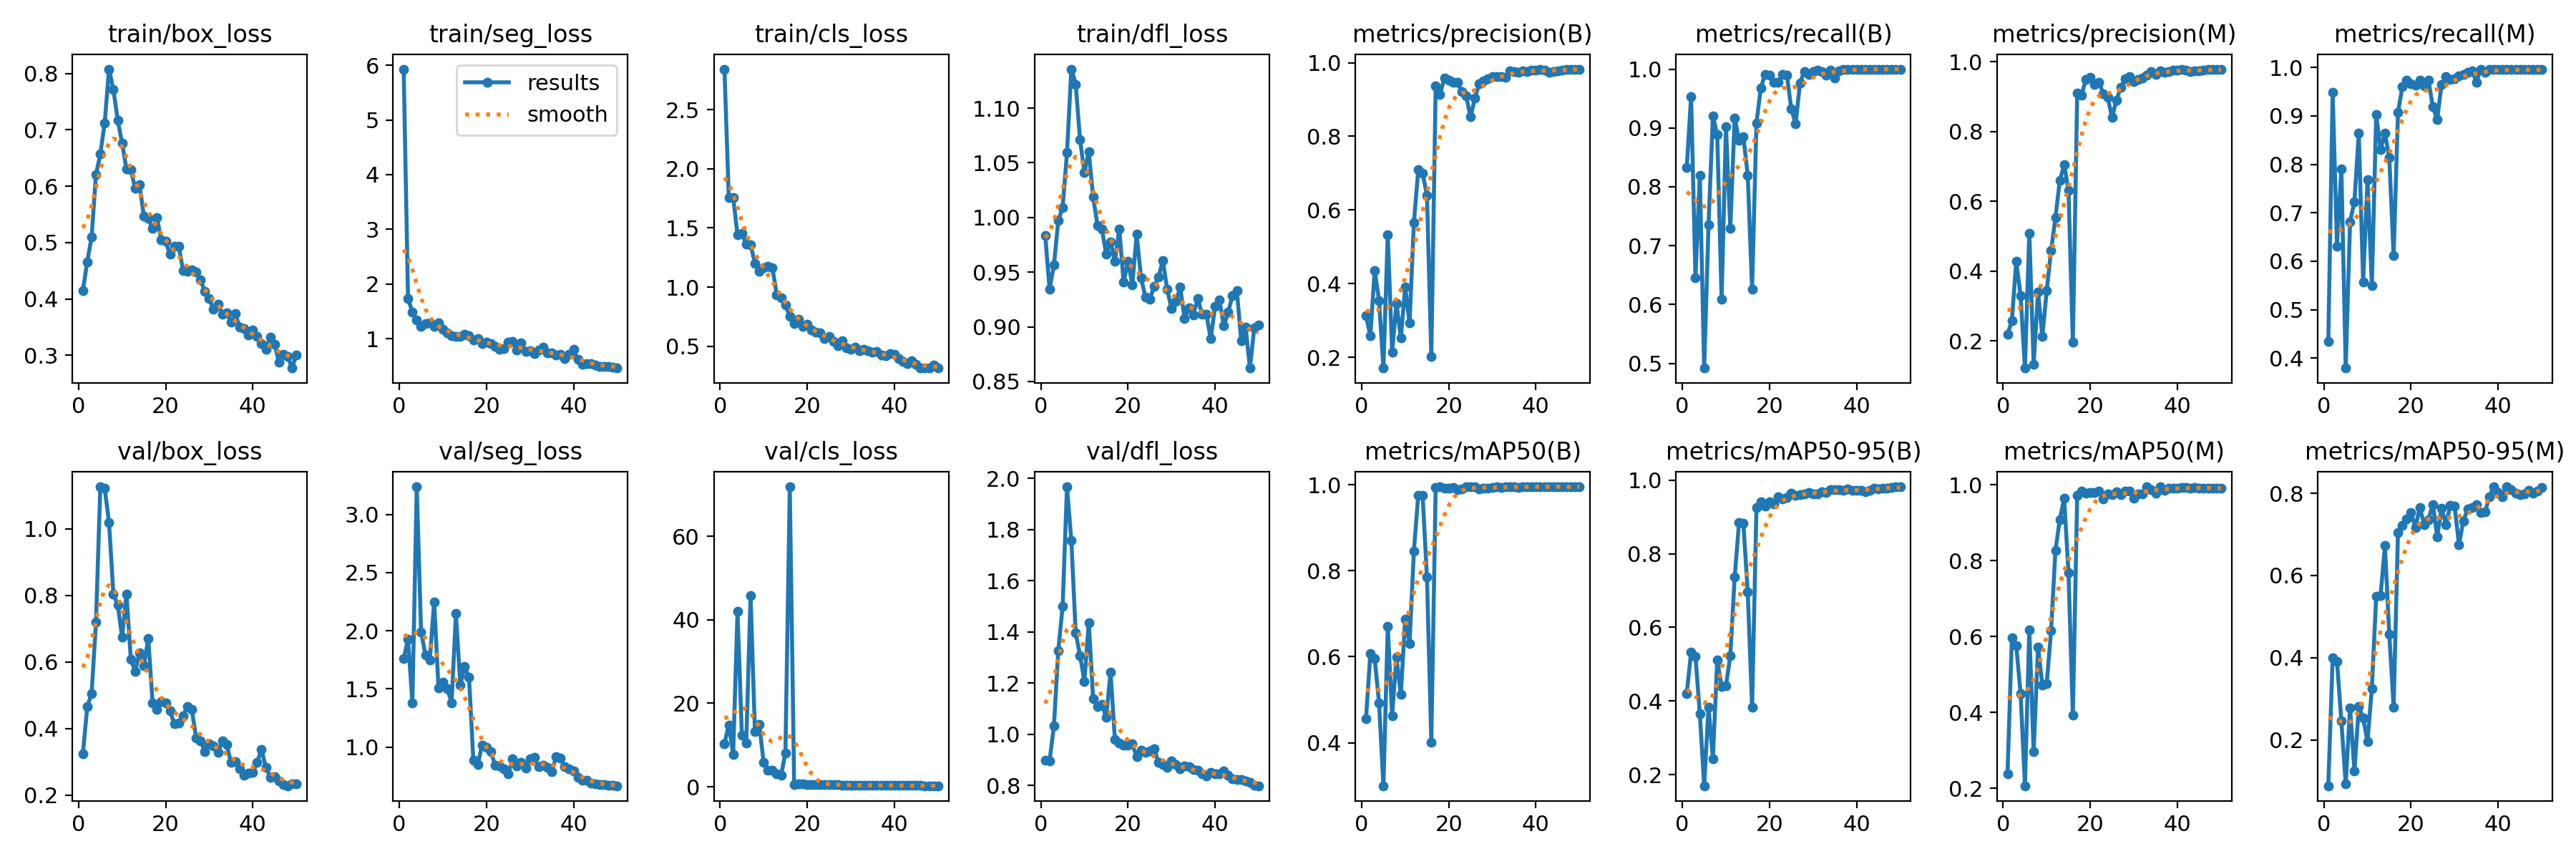

The table this chart was drawn from, first rows:
epoch, time, train/box_loss, train/seg_loss, train/cls_loss, train/dfl_loss, metrics/precision(B), metrics/recall(B), metrics/mAP50(B), metrics/mAP50-95(B), metrics/precision(M), metrics/recall(M), metrics/mAP50(M), metrics/mAP50-95(M), val/box_loss, val/seg_loss, val/cls_loss, val/dfl_loss, lr/pg0, lr/pg1, lr/pg2
1, 9.968, 0.4147, 5.931, 2.843, 0.9836, 0.3134, 0.8333, 0.4553, 0.4202, 0.219, 0.4345, 0.2389, 0.0891, 0.3242, 1.762, 10.31, 0.8982, 0.00012, 0.00012, 0.00012
2, 15.57, 0.466, 1.731, 1.755, 0.9346, 0.2589, 0.9536, 0.6076, 0.5337, 0.2579, 0.9488, 0.5974, 0.3996, 0.4661, 1.927, 14.82, 0.8968, 0.0002451, 0.0002451, 0.0002451
3, 21.6, 0.5096, 1.485, 1.759, 0.9564, 0.4356, 0.6458, 0.5955, 0.5213, 0.4285, 0.6315, 0.5764, 0.3916, 0.5052, 1.379, 7.791, 1.032, 0.000365, 0.000365, 0.000365
4, 26.93, 0.6207, 1.347, 1.443, 0.997, 0.3547, 0.8194, 0.4929, 0.365, 0.3297, 0.7909, 0.4489, 0.246, 0.7196, 3.239, 42, 1.327, 0.0004797, 0.0004797, 0.0004797
5, 32.16, 0.6565, 1.226, 1.454, 1.009, 0.1709, 0.4919, 0.2999, 0.1695, 0.1225, 0.3796, 0.2065, 0.09352, 1.126, 1.989, 12.38, 1.501, 0.0005893, 0.0005893, 0.0005893
6, 37.62, 0.7122, 1.275, 1.364, 1.059, 0.5332, 0.7357, 0.6707, 0.3831, 0.509, 0.6815, 0.6163, 0.2789, 1.121, 1.794, 10.39, 1.968, 0.0006938, 0.0006938, 0.0006938
7, 42.92, 0.8076, 1.286, 1.357, 1.136, 0.2144, 0.9202, 0.4626, 0.2436, 0.1332, 0.7232, 0.2956, 0.1247, 1.019, 1.75, 45.88, 1.757, 0.0007931, 0.0007931, 0.0007931
8, 48.15, 0.7712, 1.229, 1.202, 1.122, 0.3468, 0.8881, 0.5987, 0.5108, 0.3399, 0.8643, 0.5722, 0.281, 0.8031, 2.249, 13.17, 1.396, 0.0008614, 0.0008614, 0.0008614
9, 53.43, 0.717, 1.283, 1.131, 1.071, 0.252, 0.6083, 0.512, 0.4401, 0.2137, 0.5571, 0.4719, 0.2535, 0.7725, 1.508, 14.92, 1.308, 0.0008416, 0.0008416, 0.0008416
10, 58.69, 0.6765, 1.169, 1.164, 1.041, 0.39, 0.9024, 0.6879, 0.4412, 0.3443, 0.7679, 0.4766, 0.1961, 0.6742, 1.559, 5.835, 1.207, 0.0008218, 0.0008218, 0.0008218
11, 63.96, 0.63, 1.103, 1.173, 1.06, 0.2936, 0.7292, 0.6304, 0.523, 0.4588, 0.55, 0.6147, 0.3256, 0.8039, 1.504, 3.996, 1.437, 0.000802, 0.000802, 0.000802
12, 69.29, 0.6294, 1.055, 1.166, 1.019, 0.5657, 0.917, 0.846, 0.7364, 0.5527, 0.9022, 0.8262, 0.5494, 0.6091, 1.381, 3.969, 1.139, 0.0007822, 0.0007822, 0.0007822
13, 75.05, 0.5961, 1.034, 0.9357, 0.9929, 0.7088, 0.8794, 0.9754, 0.8843, 0.66, 0.8309, 0.9081, 0.5517, 0.5711, 2.148, 3.124, 1.109, 0.0007624, 0.0007624, 0.0007624
14, 80.99, 0.602, 1.045, 0.9074, 0.9895, 0.6996, 0.8853, 0.975, 0.8826, 0.7047, 0.8638, 0.9644, 0.6723, 0.6286, 1.535, 2.709, 1.116, 0.0007426, 0.0007426, 0.0007426
15, 87.15, 0.547, 1.074, 0.8491, 0.9667, 0.6405, 0.8194, 0.7846, 0.697, 0.6318, 0.8147, 0.7673, 0.4577, 0.5897, 1.692, 8.087, 1.067, 0.0007228, 0.0007228, 0.0007228
16, 92.42, 0.5423, 1.048, 0.7502, 0.9778, 0.2015, 0.626, 0.4017, 0.3828, 0.1958, 0.6118, 0.3926, 0.2805, 0.6712, 1.599, 71.85, 1.243, 0.000703, 0.000703, 0.000703
17, 97.63, 0.5246, 0.9687, 0.6918, 0.9599, 0.9376, 0.9082, 0.9936, 0.9258, 0.9092, 0.9066, 0.9728, 0.7044, 0.4766, 0.8851, 0.6034, 0.9795, 0.0006832, 0.0006832, 0.0006832
18, 103.5, 0.5438, 1.006, 0.7275, 0.9895, 0.9143, 0.9683, 0.9948, 0.9408, 0.9043, 0.9599, 0.9827, 0.7224, 0.4577, 0.8498, 0.6811, 0.9666, 0.0006634, 0.0006634, 0.0006634
19, 109.4, 0.5046, 0.9141, 0.6641, 0.941, 0.9581, 0.9911, 0.9922, 0.9295, 0.9494, 0.9737, 0.9778, 0.7375, 0.4821, 1.018, 0.6371, 0.9588, 0.0006436, 0.0006436, 0.0006436
20, 115.3, 0.5017, 0.9359, 0.6839, 0.9599, 0.9528, 0.99, 0.992, 0.9406, 0.9547, 0.9667, 0.9788, 0.7532, 0.4764, 0.997, 0.5425, 0.9584, 0.0006238, 0.0006238, 0.0006238
21, 121.2, 0.4788, 0.9121, 0.6399, 0.9386, 0.9476, 0.9771, 0.9927, 0.9364, 0.9343, 0.9632, 0.9791, 0.7157, 0.4533, 0.9615, 0.5232, 0.9619, 0.000604, 0.000604, 0.000604
22, 126.7, 0.4933, 0.8569, 0.6158, 0.9846, 0.9465, 0.9779, 0.9885, 0.9551, 0.9414, 0.9733, 0.9824, 0.7657, 0.4137, 0.8442, 0.5322, 0.9131, 0.0005842, 0.0005842, 0.0005842
23, 132.5, 0.4931, 0.802, 0.6098, 0.9449, 0.9214, 0.9905, 0.9894, 0.9499, 0.9078, 0.9625, 0.9623, 0.724, 0.4159, 0.8354, 0.4768, 0.9374, 0.0005644, 0.0005644, 0.0005644
24, 137.7, 0.4506, 0.8125, 0.5625, 0.9274, 0.91, 0.99, 0.9945, 0.9537, 0.8968, 0.9734, 0.9763, 0.736, 0.4385, 0.8103, 0.5008, 0.9284, 0.0005446, 0.0005446, 0.0005446
25, 143, 0.4495, 0.9293, 0.5804, 0.9252, 0.8529, 0.9321, 0.995, 0.9648, 0.8406, 0.9184, 0.974, 0.773, 0.4669, 0.7689, 0.5405, 0.934, 0.0005248, 0.0005248, 0.0005248
26, 148.9, 0.4515, 0.944, 0.5415, 0.9369, 0.9034, 0.9069, 0.9946, 0.9594, 0.8899, 0.8926, 0.9809, 0.6947, 0.4574, 0.901, 0.5355, 0.9446, 0.000505, 0.000505, 0.000505
27, 154.1, 0.4477, 0.7912, 0.5052, 0.9453, 0.9424, 0.9766, 0.9908, 0.9609, 0.9256, 0.9645, 0.973, 0.7639, 0.3722, 0.8393, 0.4431, 0.8907, 0.0004852, 0.0004852, 0.0004852
28, 159.4, 0.4337, 0.922, 0.5452, 0.9607, 0.951, 0.9962, 0.9919, 0.9628, 0.95, 0.9809, 0.9827, 0.7241, 0.3635, 0.8706, 0.4245, 0.8806, 0.0004654, 0.0004654, 0.0004654
29, 164.7, 0.4133, 0.7662, 0.4862, 0.9342, 0.9555, 0.9906, 0.9923, 0.9659, 0.9573, 0.9753, 0.9832, 0.7699, 0.3317, 0.8192, 0.3757, 0.8709, 0.0004456, 0.0004456, 0.0004456
30, 169.9, 0.4003, 0.7785, 0.4754, 0.9167, 0.9622, 0.9952, 0.9938, 0.9627, 0.9431, 0.9762, 0.9637, 0.7688, 0.3542, 0.8977, 0.3917, 0.895, 0.0004258, 0.0004258, 0.0004258
31, 175.4, 0.3813, 0.7249, 0.4892, 0.923, 0.9619, 0.9978, 0.9945, 0.9626, 0.9493, 0.9829, 0.975, 0.6753, 0.3482, 0.913, 0.4029, 0.8819, 0.000406, 0.000406, 0.000406
32, 180.7, 0.3907, 0.7857, 0.4607, 0.9361, 0.9621, 0.9952, 0.9935, 0.9696, 0.9524, 0.9857, 0.9748, 0.7323, 0.3288, 0.8292, 0.3534, 0.8641, 0.0003862, 0.0003862, 0.0003862
33, 186, 0.3733, 0.8402, 0.4724, 0.9073, 0.9609, 0.9897, 0.9944, 0.9668, 0.9609, 0.9897, 0.9944, 0.7622, 0.3622, 0.8423, 0.3804, 0.8752, 0.0003664, 0.0003664, 0.0003664
34, 191.2, 0.3755, 0.7421, 0.4623, 0.9172, 0.977, 0.9977, 0.995, 0.9738, 0.9721, 0.9932, 0.9875, 0.7652, 0.3522, 0.8278, 0.3392, 0.8724, 0.0003466, 0.0003466, 0.0003466
35, 197.1, 0.3591, 0.7363, 0.4504, 0.911, 0.9757, 0.9855, 0.995, 0.9739, 0.9629, 0.9699, 0.9776, 0.7729, 0.2988, 0.7868, 0.3564, 0.861, 0.0003268, 0.0003268, 0.0003268
36, 203, 0.3738, 0.7051, 0.4545, 0.9257, 0.974, 0.9965, 0.9941, 0.9748, 0.974, 0.9965, 0.9941, 0.7534, 0.3019, 0.9156, 0.3603, 0.8588, 0.000307, 0.000307, 0.000307
37, 208.3, 0.3495, 0.7147, 0.425, 0.9117, 0.9772, 1, 0.995, 0.9724, 0.9684, 0.9902, 0.9859, 0.7548, 0.279, 0.9064, 0.3066, 0.8446, 0.0002872, 0.0002872, 0.0002872
38, 213.5, 0.347, 0.632, 0.4167, 0.9114, 0.9767, 1, 0.995, 0.977, 0.972, 0.9952, 0.9911, 0.7918, 0.2596, 0.8298, 0.3031, 0.8379, 0.0002674, 0.0002674, 0.0002674
39, 219.6, 0.336, 0.7141, 0.4371, 0.8891, 0.9793, 1, 0.995, 0.9734, 0.9746, 0.9952, 0.99, 0.8156, 0.2662, 0.8161, 0.3013, 0.8506, 0.0002476, 0.0002476, 0.0002476
40, 225.2, 0.3443, 0.8034, 0.4311, 0.9187, 0.9802, 1, 0.995, 0.9729, 0.9753, 0.9952, 0.9901, 0.8012, 0.2685, 0.7956, 0.3013, 0.8463, 0.0002278, 0.0002278, 0.0002278
41, 231.2, 0.3329, 0.6161, 0.3959, 0.9244, 0.9826, 1, 0.995, 0.9732, 0.9785, 0.9952, 0.9918, 0.7918, 0.2989, 0.7379, 0.3085, 0.845, 0.000208, 0.000208, 0.000208
42, 236.5, 0.3204, 0.5292, 0.3697, 0.9008, 0.9789, 1, 0.995, 0.9697, 0.9759, 0.9952, 0.9918, 0.8152, 0.3368, 0.7138, 0.3204, 0.8567, 0.0001882, 0.0001882, 0.0001882
43, 241.8, 0.3109, 0.5451, 0.3521, 0.9133, 0.9736, 1, 0.995, 0.9723, 0.9717, 0.9952, 0.9916, 0.8082, 0.2843, 0.7171, 0.2853, 0.8392, 0.0001684, 0.0001684, 0.0001684
44, 247.1, 0.3318, 0.5444, 0.3794, 0.9286, 0.9762, 1, 0.995, 0.9779, 0.9728, 0.9952, 0.9919, 0.7995, 0.2545, 0.6889, 0.2792, 0.8272, 0.0001486, 0.0001486, 0.0001486
45, 252.4, 0.3193, 0.5191, 0.3479, 0.9331, 0.9786, 1, 0.995, 0.9774, 0.9739, 0.9952, 0.9916, 0.7963, 0.2553, 0.6808, 0.2771, 0.8224, 0.0001288, 0.0001288, 0.0001288
46, 257.6, 0.2882, 0.4941, 0.315, 0.8871, 0.9794, 1, 0.995, 0.9784, 0.9746, 0.9952, 0.9912, 0.7988, 0.243, 0.677, 0.2648, 0.8218, 0.000109, 0.000109, 0.000109
47, 263.2, 0.3012, 0.4933, 0.3183, 0.8999, 0.9818, 1, 0.995, 0.9795, 0.977, 0.9952, 0.9913, 0.8078, 0.2311, 0.6748, 0.2454, 0.8178, 8.92e-05, 8.92e-05, 8.92e-05
48, 268.4, 0.2983, 0.4921, 0.316, 0.8623, 0.9826, 1, 0.995, 0.9798, 0.9778, 0.9952, 0.9906, 0.8001, 0.2284, 0.6735, 0.2341, 0.8122, 6.94e-05, 6.94e-05, 6.94e-05
49, 273.6, 0.2772, 0.4827, 0.3393, 0.8993, 0.9826, 1, 0.995, 0.9818, 0.9779, 0.9952, 0.991, 0.8057, 0.2349, 0.6711, 0.2362, 0.8018, 4.96e-05, 4.96e-05, 4.96e-05
50, 278.5, 0.3009, 0.461, 0.3189, 0.9016, 0.9823, 1, 0.995, 0.9824, 0.9776, 0.9952, 0.9907, 0.8136, 0.2352, 0.6673, 0.2377, 0.7988, 2.98e-05, 2.98e-05, 2.98e-05
